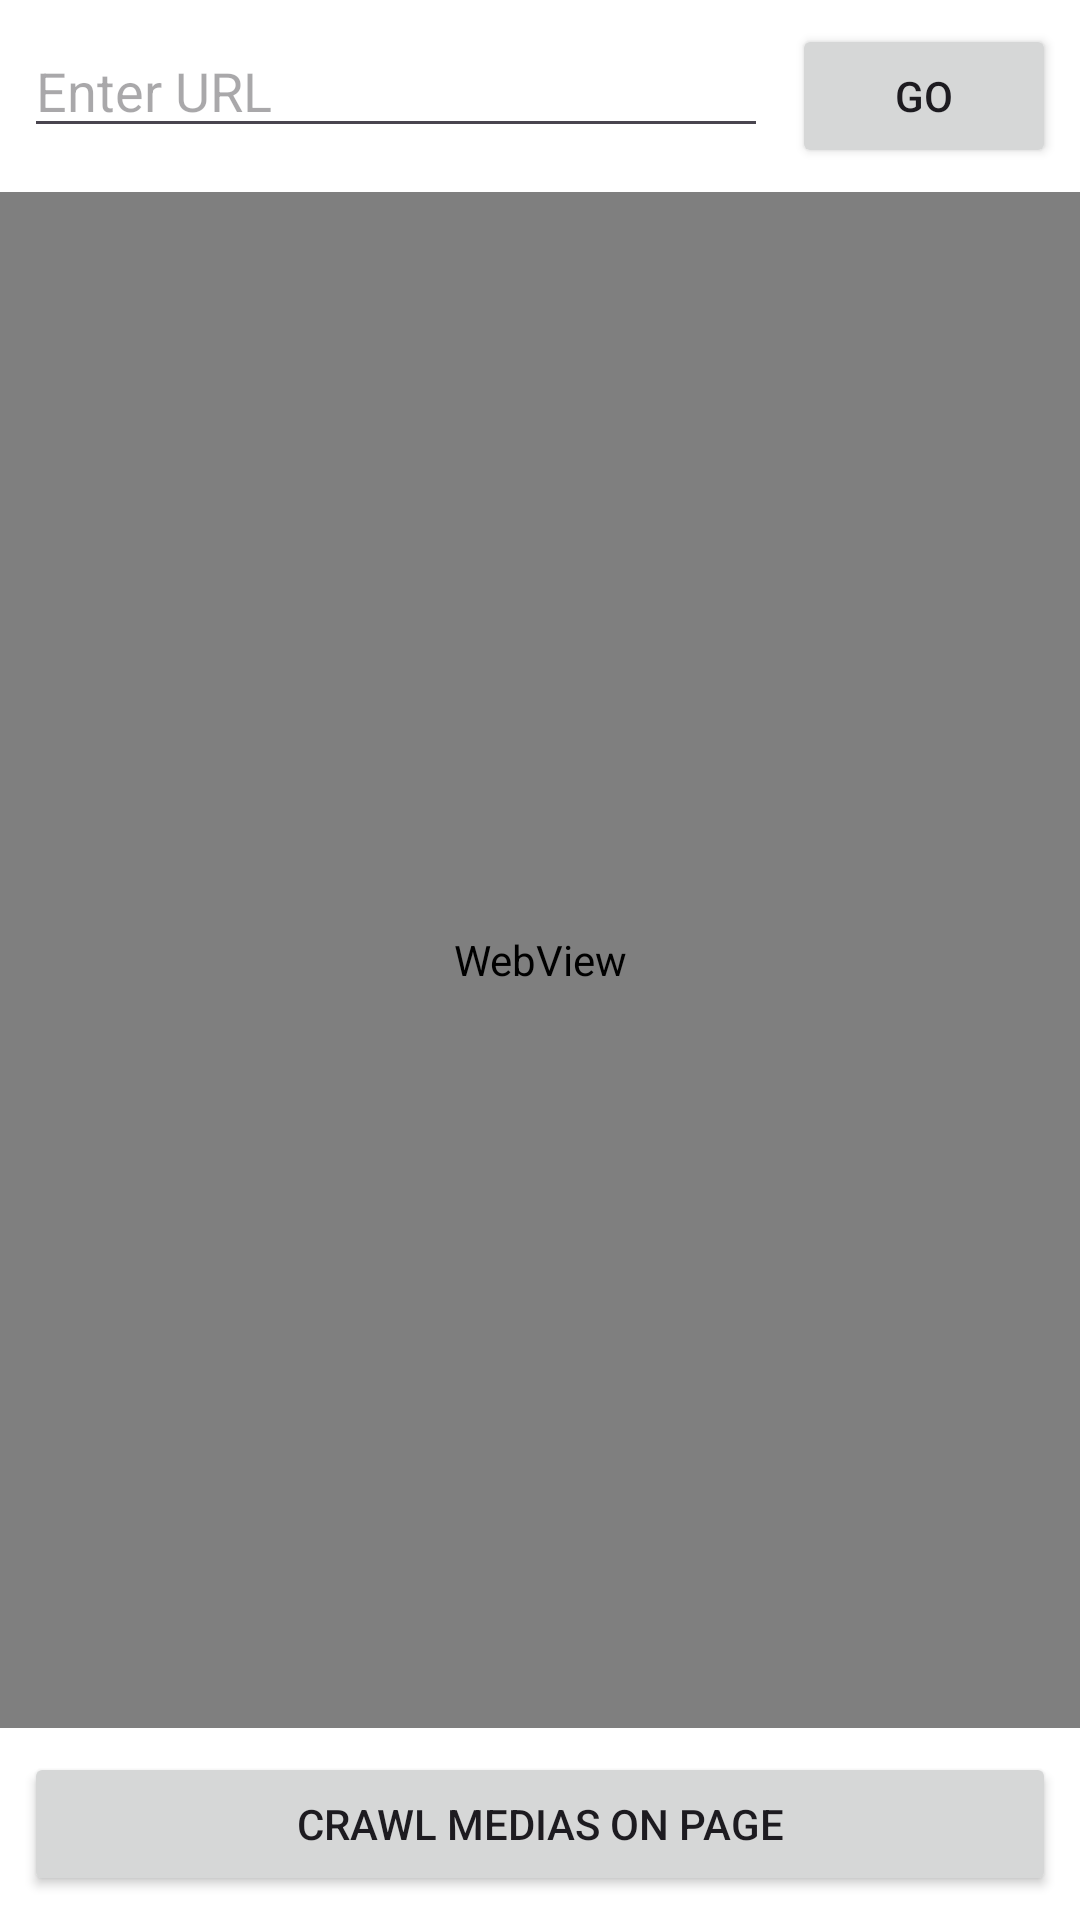

Android layout source for this screen:
<!-- AndroidManifest.xml: activity theme Theme.MiuixApp -->
<!-- res/layout/activity_web_view.xml -->
<?xml version="1.0" encoding="utf-8"?>
<LinearLayout xmlns:android="http://schemas.android.com/apk/res/android"
    android:layout_width="match_parent"
    android:layout_height="match_parent"
    android:background="#ffffff"
    android:orientation="vertical">

    
    <LinearLayout
        android:layout_width="match_parent"
        android:layout_height="wrap_content"
        android:orientation="horizontal"
        android:padding="8dp">

        <EditText
            android:id="@+id/url_edit_text"
            android:layout_width="0dp"
            android:layout_height="wrap_content"
            android:layout_weight="1"
            android:hint="Enter URL"
            android:inputType="textUri" />

        <Button
            android:id="@+id/go_button"
            android:layout_width="wrap_content"
            android:layout_height="wrap_content"
            android:layout_marginStart="8dp"
            android:text="Go" />

    </LinearLayout>

    
    <ProgressBar
        android:id="@+id/progress_bar"
        style="?android:attr/progressBarStyleHorizontal"
        android:layout_width="match_parent"
        android:layout_height="4dp"
        android:layout_marginTop="-6dp"
        android:layout_marginBottom="4dp"
        android:visibility="gone" />

    
    <WebView
        android:id="@+id/webview"
        android:layout_width="match_parent"
        android:layout_height="0dp"
        android:layout_weight="1" />

    
    <Button
        android:id="@+id/crawl_images_button"
        android:layout_width="match_parent"
        android:layout_height="wrap_content"
        android:layout_margin="8dp"
        android:text="@string/crawl_medias" />

</LinearLayout>
<!-- resources referenced by this layout -->
<resources>
  <string name="crawl_medias">Crawl Medias On Page</string>
  <style name="Theme.MiuixApp" parent="Theme.Material3.DayNight.NoActionBar">
          <item name="android:statusBarColor">@android:color/transparent</item>
          <item name="android:navigationBarColor">@android:color/transparent</item>
          <item name="android:windowLightStatusBar">true</item>
      </style>
</resources>
